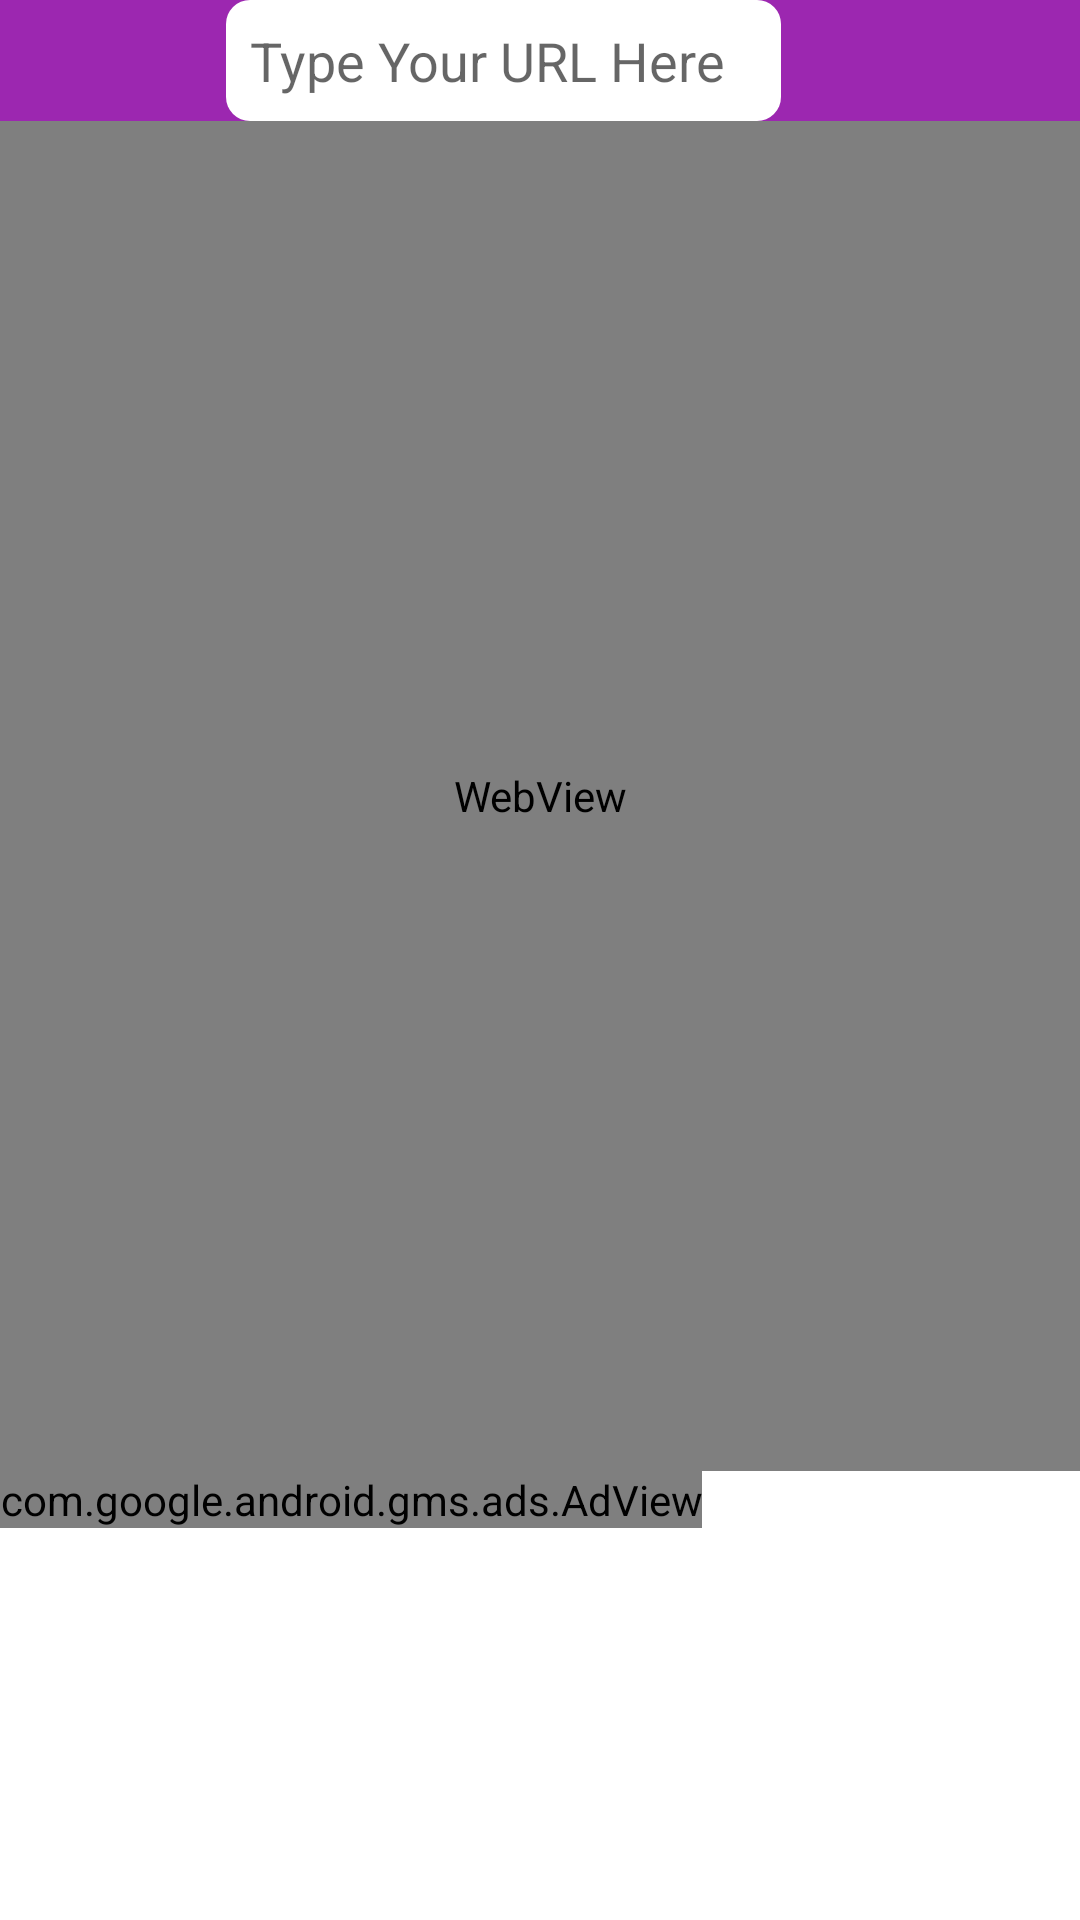

Reconstruct the res/layout file that produces this screen, plus the resources it refers to.
<!-- AndroidManifest.xml: application theme Theme.TeFi_Browser -->
<!-- res/layout/activity_main.xml -->
<?xml version="1.0" encoding="utf-8"?>
<LinearLayout xmlns:android="http://schemas.android.com/apk/res/android"
    xmlns:app="http://schemas.android.com/apk/res-auto"
    xmlns:tools="http://schemas.android.com/tools"
    android:layout_width="match_parent"
    android:layout_height="match_parent"
    android:orientation="vertical"
    tools:context=".MainActivity">

    <LinearLayout
        android:layout_width="match_parent"
        android:layout_height="wrap_content"
        android:orientation="horizontal"
        android:gravity="center"
        android:background="@color/colorPrimary"
        android:weightSum="12"
        >

        <ImageButton
            android:id="@+id/back_btn"
            android:layout_width="49dp"
            android:layout_height="38dp"
            android:background="@android:color/transparent"
            android:src="@drawable/ic_baseline_arrow_back_24"
            android:contentDescription="go back" />


        <EditText
            android:id="@+id/url_text"
            android:layout_width="0dp"
            android:layout_height="wrap_content"
            android:layout_marginHorizontal="8dp"
            android:layout_weight="10"
            android:background="@drawable/edit_txt"
            android:hint="@string/search_box_hint"
            android:paddingHorizontal="8dp"
            android:paddingVertical="8dp"
            android:inputType="text|textUri"
            android:autofillHints="" />

        <ImageButton
            android:id="@+id/search_btn"
            android:layout_width="73dp"
            android:layout_height="wrap_content"
            android:background="@android:color/transparent"
            android:src="@drawable/ic_baseline_search_24"
            android:contentDescription="search" />

    </LinearLayout>


    <WebView
        android:id="@+id/web_browser"
        android:layout_width="match_parent"
        android:layout_height="450dp"/>

    <com.google.android.gms.ads.AdView
        xmlns:ads="http://schemas.android.com/apk/res-auto"
        android:id="@+id/adView"
        android:layout_width="wrap_content"
        android:layout_height="wrap_content"
        ads:adSize="BANNER"
        ads:adUnitId="ca-app-pub-5112899979770531/6123100194">
    </com.google.android.gms.ads.AdView>

</LinearLayout>
<!-- resources referenced by this layout -->
<resources>
  <color name="colorPrimary">#9c27b0</color>
  <!-- drawable edit_txt (drawable) -->
  <?xml version="1.0" encoding="utf-8"?>
  <shape xmlns:android="http://schemas.android.com/apk/res/android">
       <solid android:color="@color/colorAccent"/>
       <corners android:radius="8dp"/>
  </shape>
  <string name="search_box_hint">Type Your URL Here</string>
  <style name="Theme.TeFi_Browser" parent="Theme.MaterialComponents.DayNight.NoActionBar">
          
          <item name="colorPrimary">@color/purple_500</item>
          <item name="colorPrimaryVariant">@color/purple_700</item>
          <item name="colorOnPrimary">@color/white</item>
          
          <item name="colorSecondary">@color/teal_200</item>
          <item name="colorSecondaryVariant">@color/teal_700</item>
          <item name="colorOnSecondary">@color/black</item>
          
          <item name="android:statusBarColor" tools:targetApi="l">?attr/colorPrimaryVariant</item>
          
      </style>
  <color name="colorAccent">#FFFFFF</color>
  <color name="white">#FFFFFF</color>
  <color name="black">#000000</color>
  <!-- not gathered from this repository: default colours our renderer supplied (Android Studio template values) -->
  <color name="purple_500">#FF6200EE</color>
  <color name="purple_700">#FF3700B3</color>
  <color name="teal_200">#FF03DAC5</color>
  <color name="teal_700">#FF018786</color>
</resources>
